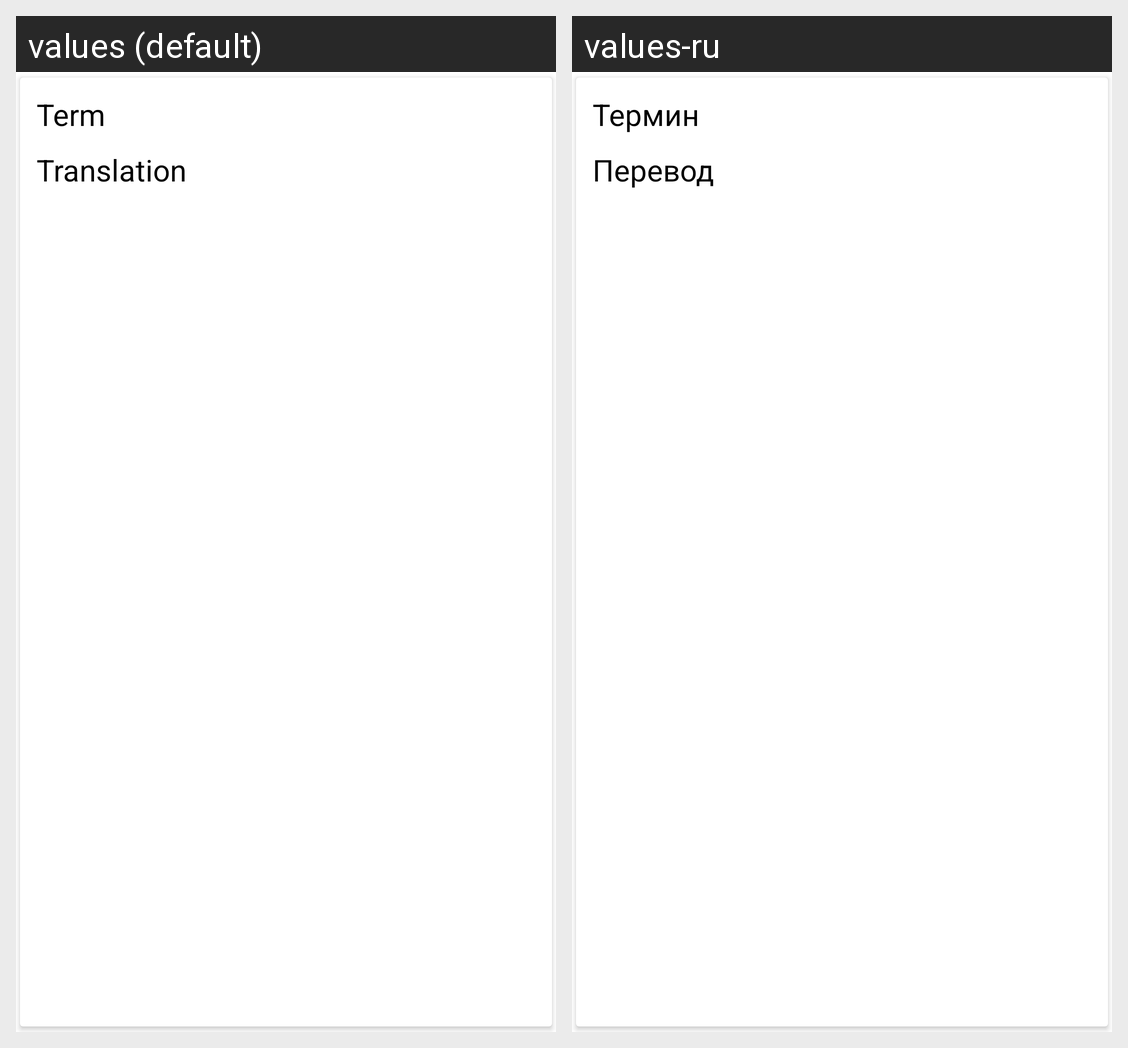

Strings drawn on this Android screen and how each of the app's shown locales translates them:
Android screen res/layout/word_item_without_star.xml rendered under 2 locales, left to right: values (default), values-ru. Device: Nexus 5 (rendered at 1080×1920; each locale shown at half size, 540×960, under a caption strip naming it); theme AppTheme.
Strings drawn on this screen, with the default value and each locale's value (text and hints the layout hard-codes, and strings that could not be matched under every locale, appear in the picture but are not listed):

term
  values: Term
  values-ru: Термин

translation
  values: Translation
  values-ru: Перевод
